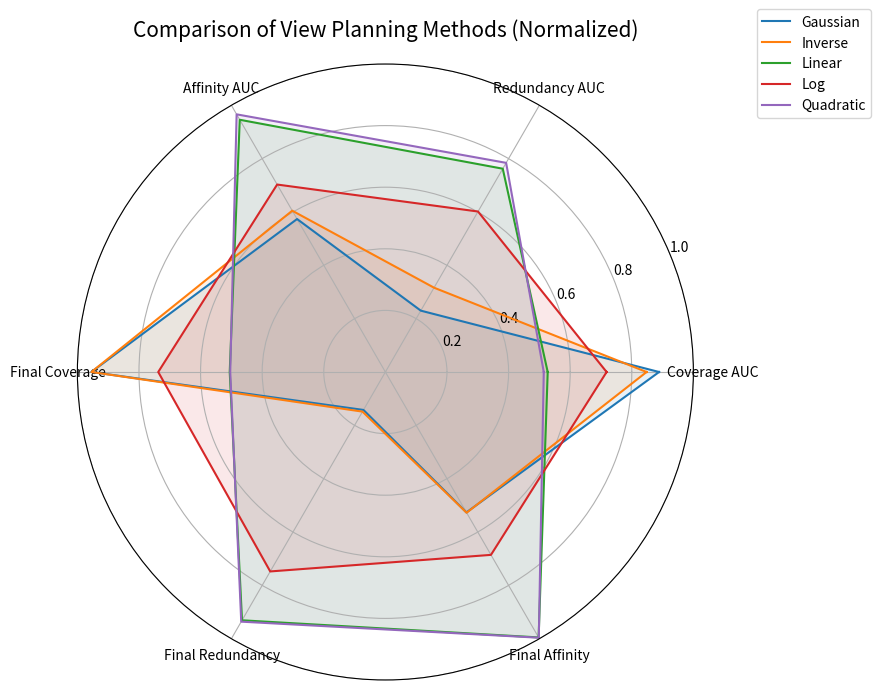

Generate this figure with matplotlib:
import numpy as np
import matplotlib.pyplot as plt

# Methods
methods = ['Gaussian', 'Inverse', 'Linear', 'Log', 'Quadratic']

# Metrics to compare
metrics = ['Coverage AUC', 'Redundancy AUC', 'Affinity AUC', 'Final Coverage', 'Final Redundancy', 'Final Affinity']

# Raw data (order matches metrics)
data = np.array([
    [88.8596, 9.1998, 114.6963, 0.9546, 0.0498, 1.0528],   # Gaussian
    [84.8054, 12.6414, 120.9353, 0.9545, 0.0520, 1.0552],  # Inverse
    [52.7039, 30.4853, 189.1265, 0.5054, 0.3258, 1.9902],  # Linear
    [71.8280, 24.0649, 140.5554, 0.7375, 0.2617, 1.3712],  # Log
    [51.4269, 31.3644, 193.1895, 0.5037, 0.3276, 1.9923],  # Quadratic
])

# Rough max values for normalization
max_vals = np.array([100, 40, 200, 1, 0.35, 2])  
min_vals = np.array([0, 0, 0, 0, 0, 0])

# Normalize between 0 and 1
norm_data = (data - min_vals) / (max_vals - min_vals)

# Radar plot setup
num_metrics = len(metrics)
angles = np.linspace(0, 2 * np.pi, num_metrics, endpoint=False).tolist()
angles += angles[:1]

fig, ax = plt.subplots(figsize=(8, 8), subplot_kw=dict(polar=True))

for i, method in enumerate(methods):
    values = norm_data[i].tolist()
    values += values[:1]  # close the plot
    ax.plot(angles, values, label=method)
    ax.fill(angles, values, alpha=0.1)

ax.set_thetagrids(np.degrees(angles[:-1]), metrics)
ax.set_ylim(0, 1)
ax.set_title("Comparison of View Planning Methods (Normalized)", size=15, pad=20)
ax.legend(loc='upper right', bbox_to_anchor=(1.3, 1.1))

plt.show()
